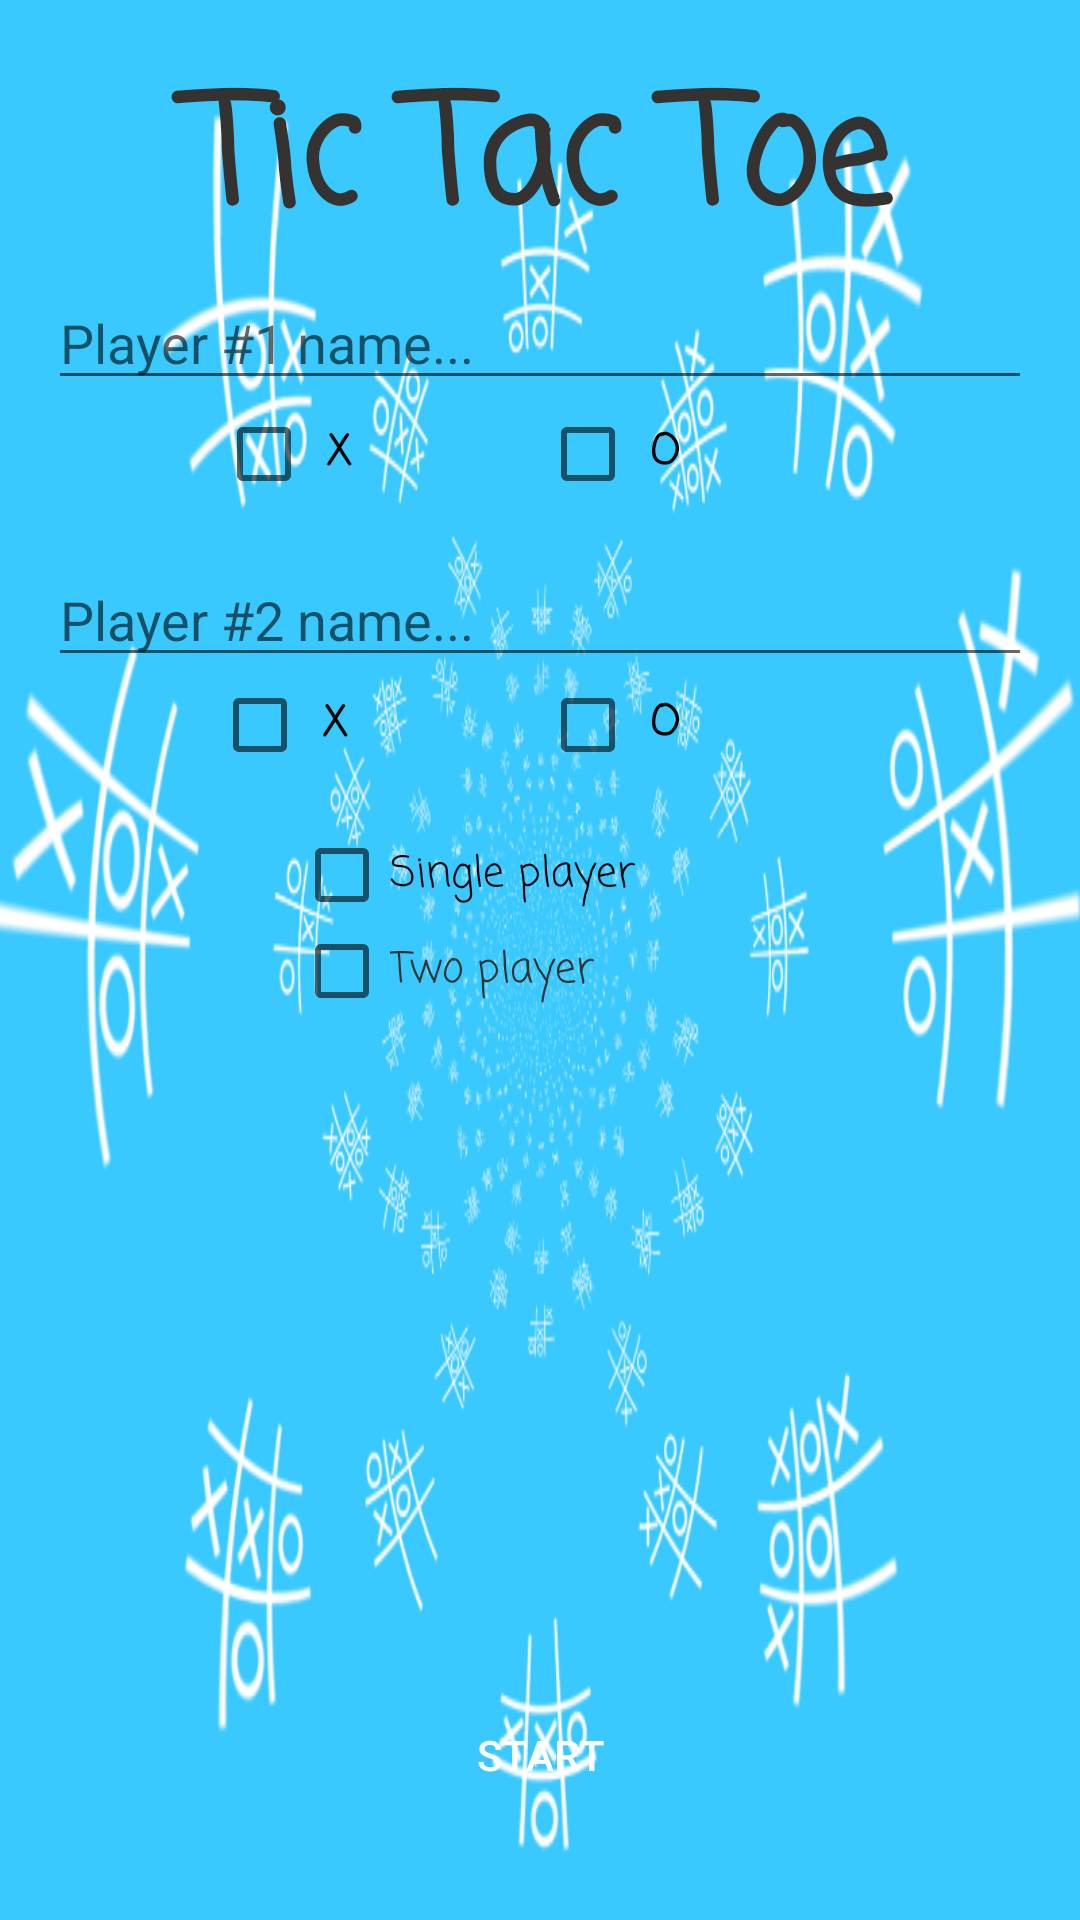

The Android layout XML behind this screen, and the referenced resources:
<!-- AndroidManifest.xml: activity theme AppTheme -->
<!-- res/layout/activity_main.xml -->
<?xml version="1.0" encoding="utf-8"?>
<RelativeLayout xmlns:android="http://schemas.android.com/apk/res/android"
    xmlns:tools="http://schemas.android.com/tools"
    android:id="@+id/mainlayout"
    android:layout_width="match_parent"
    android:layout_height="match_parent"
    android:background="@drawable/blue_bg"
    android:padding="16dp"
    tools:context="pw.vasilis.tictactoe.MainActivity">

    <LinearLayout
        android:layout_width="match_parent"
        android:layout_height="wrap_content"
        android:orientation="vertical">

        <TextView
            android:id="@+id/textView"
            android:layout_width="match_parent"
            android:layout_height="wrap_content"
            android:fontFamily="casual"
            android:gravity="center"
            android:text="Tic Tac Toe"
            android:textAppearance="?android:attr/textAppearanceLarge"
            android:textColor="@color/colorAccent"
            android:textSize="50dp"
            android:textStyle="bold" />


        <EditText
            android:id="@+id/playerone"
            android:layout_width="match_parent"
            android:layout_height="wrap_content"
            android:hint="Player #1 name..."
            android:imeActionLabel="NEXT"
            android:imeOptions="actionNext"
            android:inputType="textCapSentences|textPersonName"
            android:textColor="@color/colorAccent" />
         

        <LinearLayout
            android:layout_width="match_parent"
            android:layout_height="wrap_content"
            android:gravity="center"
            android:orientation="horizontal"
            android:padding="2dp"
            android:weightSum="3">


            <CheckBox
                android:id="@+id/player1x"
                android:layout_width="0dp"
                android:layout_height="match_parent"
                android:layout_weight="1"
                android:fontFamily="casual"
                android:gravity="center_vertical"
                android:shadowColor="@android:color/white"
                android:text=" X "
                android:textStyle="bold" />

            <CheckBox
                android:id="@+id/player1o"
                android:layout_width="0dp"
                android:layout_height="match_parent"
                android:layout_weight="1"
                android:fontFamily="casual"
                android:gravity="center_vertical"
                android:text=" O "
                android:textStyle="bold" />


        </LinearLayout>


        <EditText
            android:id="@+id/playertwo"
            android:layout_width="match_parent"
            android:layout_height="wrap_content"
            android:layout_marginTop="15dp"
            android:hint="Player #2 name..."
            android:imeActionLabel="DONE"
            android:imeOptions="actionDone"
            android:inputType="textCapSentences|textPersonName"
            android:textColor="@color/colorAccent" />
         

        <LinearLayout
            android:layout_width="match_parent"
            android:layout_height="wrap_content"
            android:gravity="center"
            android:weightSum="3">


            <CheckBox
                android:id="@+id/player2x"
                android:layout_width="0dp"
                android:layout_height="match_parent"
                android:layout_weight="1"
                android:fontFamily="casual"
                android:gravity="center_vertical"
                android:text=" X "
                android:textStyle="bold" />

            <CheckBox
                android:id="@+id/player2o"
                android:layout_width="0dp"
                android:layout_height="match_parent"
                android:layout_weight="1"
                android:fontFamily="casual"
                android:gravity="center_vertical"
                android:text=" O "
                android:textStyle="bold" />

        </LinearLayout>

        <LinearLayout
            android:layout_width="match_parent"
            android:layout_height="100dp"
            android:gravity="center"
            android:orientation="horizontal"
            android:weightSum="2">

            <LinearLayout
                android:layout_width="0dp"
                android:layout_height="wrap_content"
                android:layout_weight="1"
                android:orientation="vertical">

                <CheckBox
                    android:id="@+id/splayer"
                    android:layout_width="match_parent"
                    android:layout_height="wrap_content"
                    android:fontFamily="casual"
                    android:text="Single player" />

                <CheckBox
                    android:id="@+id/tplayer"
                    android:layout_width="match_parent"
                    android:layout_height="wrap_content"
                    android:fontFamily="casual"
                    android:text="Two player"
                    android:textColor="@color/colorAccent" />

            </LinearLayout>


        </LinearLayout>

    </LinearLayout>

    <Button
        android:id="@+id/start"
        android:layout_width="170dp"
        android:layout_height="wrap_content"
        android:layout_alignParentBottom="true"
        android:layout_centerHorizontal="true"
        android:layout_marginBottom="15dp"
        android:background="@drawable/round"
        android:onClick="startgame"
        android:text="start"
        android:textColor="@android:color/white" />


</RelativeLayout>
<!-- resources referenced by this layout -->
<resources>
  <color name="colorAccent">#353331</color>
  <!-- drawable blue_bg: png bitmap (drawable-xxxhdpi, 102236 bytes) -->
  <style name="AppTheme" parent="Theme.AppCompat.Light.DarkActionBar"> //AppCompat.Light.DarkActionBar
          <item name="colorPrimary">@color/colorPrimary</item>
          <item name="colorPrimaryDark">@color/colorPrimaryDark</item>
          <item name="colorAccent">@color/colorAccent</item>
          <item name="icon">@drawable/ic_launcher</item>
          <item name="android:icon">@drawable/ic_launcher</item>
          <item name="logo">@drawable/ic_launcher</item>
          <item name="displayOptions">useLogo|showHome</item>
  
      </style>
  <color name="colorPrimary">#060A05</color>
  <color name="colorPrimaryDark">#060A05</color>060A05
  <!-- drawable ic_launcher: png bitmap (drawable-xxxhdpi, 1396 bytes) -->
</resources>
